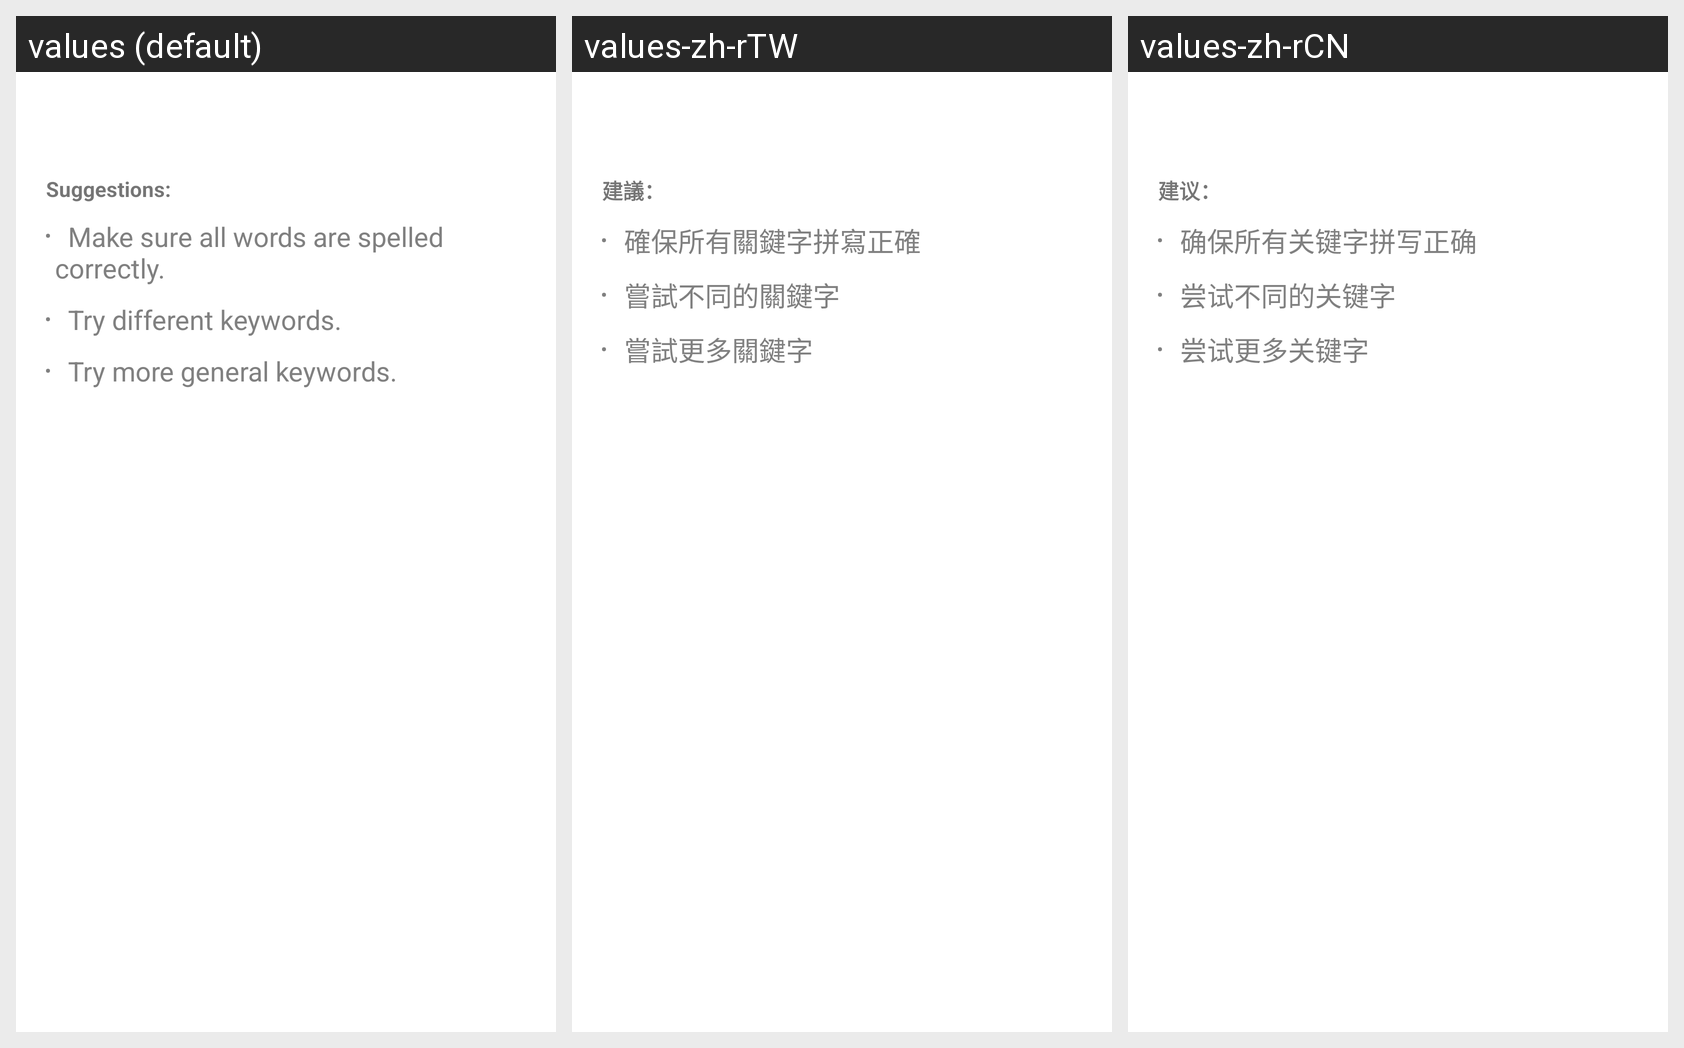

This grid shows one Android layout under several languages. Give, for every string resource on the screen, its name, the default text and each shown locale's text.
Android screen res/layout/search_no_results.xml rendered under 3 locales, left to right: values (default), values-zh-rTW, values-zh-rCN. Device: Nexus 5 (rendered at 1080×1920; each locale shown at half size, 540×960, under a caption strip naming it); theme Theme.MaterialComponents.DayNight.NoActionBar.
Strings drawn on this screen, with the default value and each locale's value (text and hints the layout hard-codes, and strings that could not be matched under every locale, appear in the picture but are not listed):

search_suggestions_title
  values: Suggestions:
  values-zh-rTW: 建議：
  values-zh-rCN: 建议：

search_suggestion1
  values:   Make sure all words are spelled correctly. 
  values-zh-rTW:   確保所有關鍵字拼寫正確 
  values-zh-rCN:   确保所有关键字拼写正确 

search_suggestion2
  values:   Try different keywords. 
  values-zh-rTW:   嘗試不同的關鍵字 
  values-zh-rCN:   尝试不同的关键字 

search_suggestion3
  values:   Try more general keywords. 
  values-zh-rTW:   嘗試更多關鍵字 
  values-zh-rCN:   尝试更多关键字
